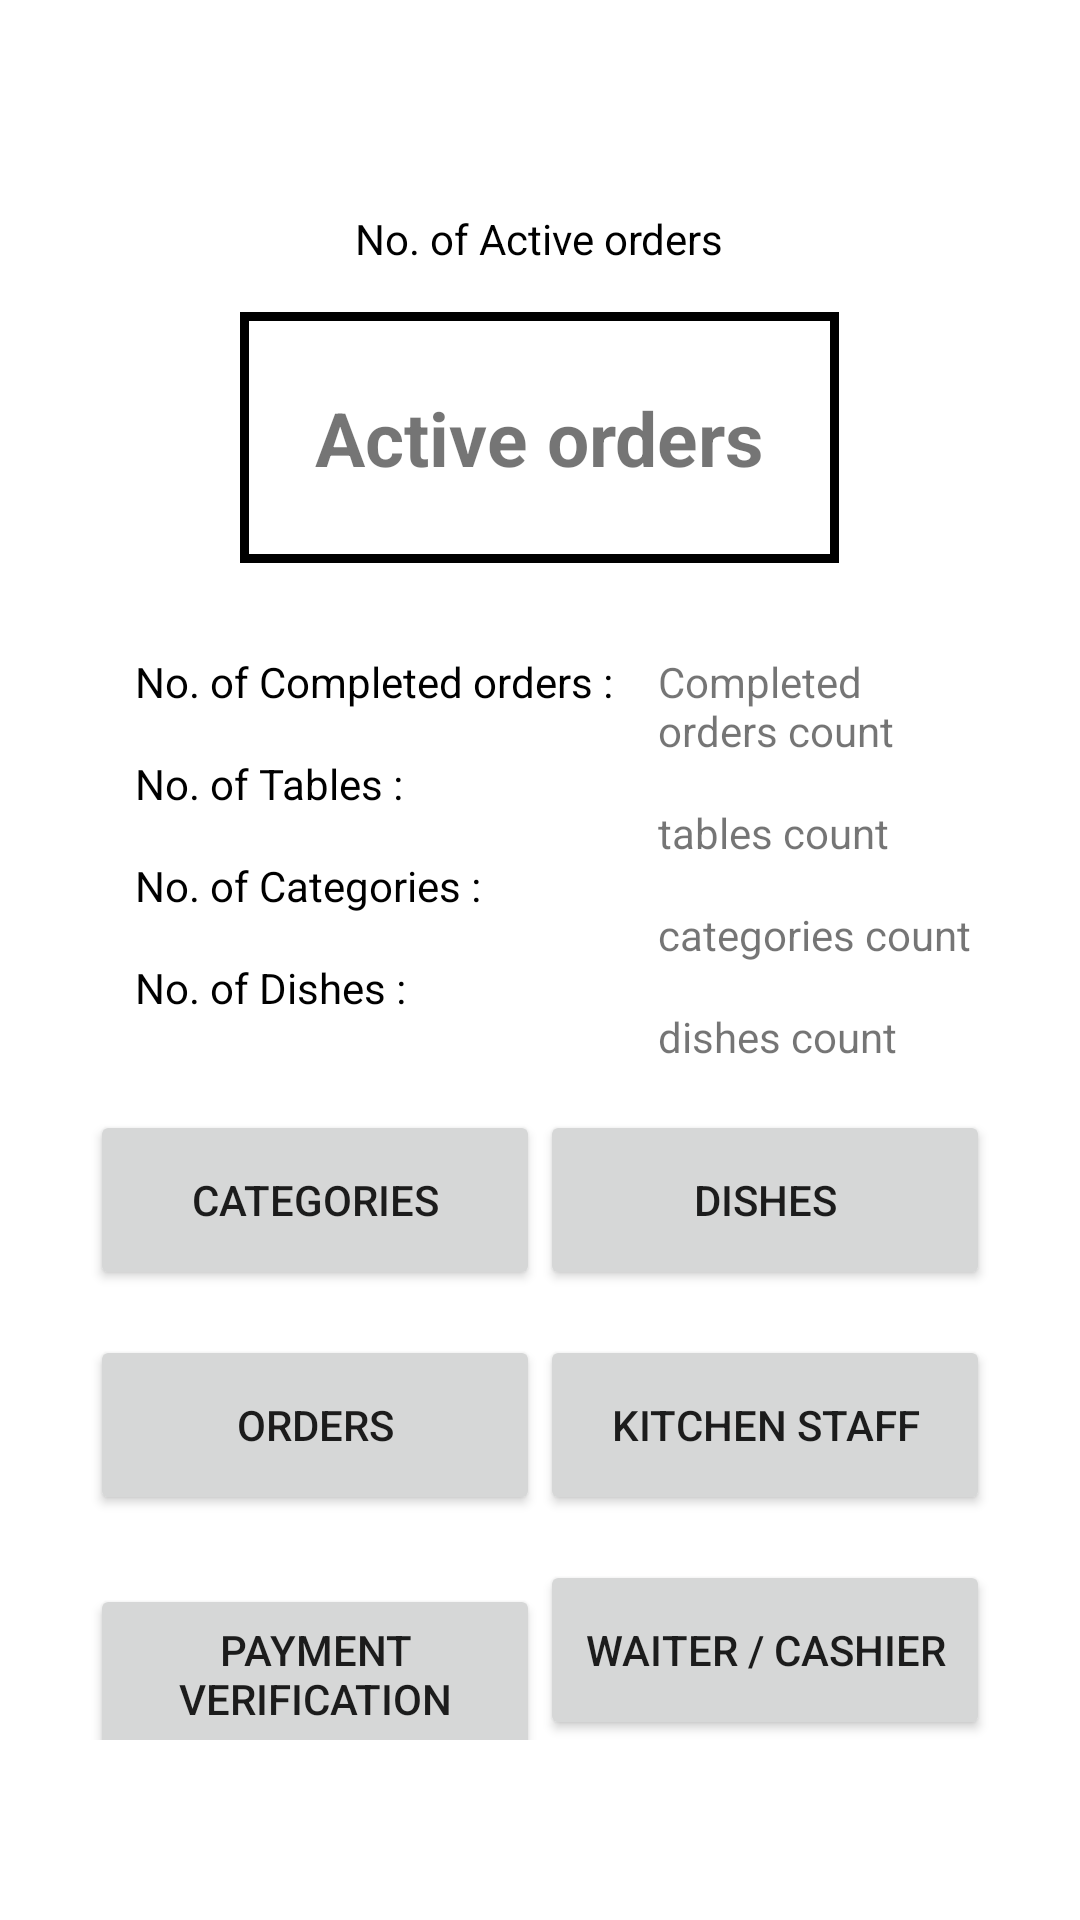

Here is an Android app screen rendered from its layout file. Give the layout XML and the strings, colors and styles it references.
<!-- AndroidManifest.xml: application theme Theme.NCFOArestaurantapplication -->
<!-- res/layout/admin_activity_menu_management.xml -->
<?xml version="1.0" encoding="utf-8"?>
<androidx.appcompat.widget.LinearLayoutCompat xmlns:android="http://schemas.android.com/apk/res/android"
    xmlns:tools="http://schemas.android.com/tools"
    android:layout_width="match_parent"
    android:layout_height="match_parent"
    android:orientation="vertical"
    tools:context="com.example.ncfoa_restaurant_application.admin.activities.AdminMenuManagementActivity">
    
    <LinearLayout
        android:layout_width="match_parent"
        android:layout_height="wrap_content"
        android:gravity="center"
        android:layout_marginTop="70dp"
        android:layout_marginBottom="30dp"
        android:orientation="vertical">

        <TextView
            android:layout_width="wrap_content"
            android:layout_height="wrap_content"
            android:text="@string/no_of_active_orders"
            android:layout_marginBottom="15dp"
            android:textColor="@color/black">

        </TextView>

        <TextView
            android:id="@+id/active_orders"
            android:layout_width="wrap_content"
            android:layout_height="wrap_content"
            android:text="@string/active_orders"
            android:textSize="25sp"
            android:textStyle="bold"
            android:padding="25dp"
            android:background="@drawable/border"/>
        
    </LinearLayout>

<LinearLayout
    android:layout_width="wrap_content"
    android:layout_height="wrap_content"
    android:orientation="horizontal"
    android:layout_marginLeft="30dp"
    android:layout_marginRight="30dp">


    <LinearLayout
        android:layout_width="wrap_content"
        android:layout_height="wrap_content"
        android:layout_marginStart="15dp"
        android:orientation="vertical">

        <TextView
            android:layout_width="wrap_content"
            android:layout_height="wrap_content"
            android:layout_marginBottom="15dp"
            android:text="@string/no_of_completed_orders"
            android:textColor="@color/black"/>

        <TextView
            android:layout_width="wrap_content"
            android:layout_height="wrap_content"
            android:layout_marginBottom="15dp"
            android:text="@string/no_of_tables"
            android:textColor="@color/black"/>

        <TextView
            android:layout_width="wrap_content"
            android:layout_height="wrap_content"
            android:layout_marginBottom="15dp"
            android:text="@string/no_of_categories"
            android:textColor="@color/black"/>

        <TextView
            android:layout_width="wrap_content"
            android:layout_height="wrap_content"
            android:layout_marginBottom="15dp"
            android:text="@string/no_of_dishes"
            android:textColor="@color/black"/>

    </LinearLayout>

    <LinearLayout
        android:layout_width="wrap_content"
        android:layout_height="wrap_content"
        android:layout_marginStart="15dp"
        android:orientation="vertical">

        <TextView
            android:id="@+id/completed_orders_count"
            android:layout_width="wrap_content"
            android:layout_height="wrap_content"
            android:layout_marginBottom="15dp"
            android:text="@string/completed_orders_count"/>

        <TextView
            android:id="@+id/tables_count"
            android:layout_width="wrap_content"
            android:layout_height="wrap_content"
            android:layout_marginBottom="15dp"
            android:text="@string/tables_count"/>

        <TextView
            android:id="@+id/categories_count"
            android:layout_width="wrap_content"
            android:layout_height="wrap_content"
            android:layout_marginBottom="15dp"
            android:text="@string/categories_count"/>

        <TextView
            android:id="@+id/dishes_count"
            android:layout_width="wrap_content"
            android:layout_height="wrap_content"
            android:layout_marginBottom="15dp"
            android:text="@string/dishes_count"/>

    </LinearLayout>

</LinearLayout>
        
    
<LinearLayout
    android:layout_width="match_parent"
    android:layout_height="match_parent"
    android:orientation="vertical"
    android:gravity="center|bottom"
    android:layout_marginBottom="15dp">


    <LinearLayout
        android:layout_width="match_parent"
        android:layout_height="wrap_content"
        android:orientation="horizontal"
        android:layout_marginBottom="15dp"
        android:layout_marginLeft="30dp"
        android:layout_marginRight="30dp">

        <Button
            android:id="@+id/categories"
            android:layout_width="150dp"
            android:layout_height="60dp"
            android:layout_marginStart="0dp"
            android:onClick="startCategory"
            android:text="@string/categories" />

        <View
            android:layout_weight="1"
            android:layout_height="60dp"
            android:layout_width="0dp" />

        <Button
            android:id="@+id/dishes"
            android:layout_width="150dp"
            android:layout_height="60dp"
            android:onClick="startDishes"
            android:layout_marginEnd="0dp"
            android:text="@string/dishes"
            />

    </LinearLayout>

<LinearLayout
    android:layout_width="match_parent"
    android:layout_height="wrap_content"
    android:orientation="horizontal"
    android:layout_marginBottom="15dp"
    android:layout_marginLeft="30dp"
    android:layout_marginRight="30dp">

    <Button
        android:id="@+id/orders"
        android:layout_width="150dp"
        android:layout_height="60dp"
        android:onClick="startOrder"
        android:layout_marginStart="0dp"
        android:text="@string/orders" />

    <View
        android:layout_weight="1"
        android:layout_height="60dp"
        android:layout_width="0dp" />

    <Button
        android:id="@+id/kitchen_staff"
        android:layout_width="150dp"
        android:onClick="startPreparation"
        android:layout_height="60dp"
        android:layout_marginEnd="0dp"
        android:text="@string/kitchen_staff"
        />

</LinearLayout>

    <LinearLayout
        android:layout_width="match_parent"
        android:layout_height="wrap_content"
        android:orientation="horizontal"
        android:layout_marginBottom="15dp"
        android:layout_marginLeft="30dp"
        android:layout_marginRight="30dp">

        <Button
            android:id="@+id/payment_verification"
            android:layout_width="150dp"
            android:layout_height="60dp"
            android:text="@string/payment_verification"
            android:onClick="startPaymentVerification"/>

        <View
            android:layout_weight="1"
            android:layout_height="60dp"
            android:layout_width="0dp" />

        <Button
            android:id="@+id/waiter_cashier"
            android:layout_width="150dp"
            android:onClick="startDelivery"
            android:layout_height="60dp"
            android:text="@string/waiter_cashier" />

    </LinearLayout>

    <LinearLayout
        android:layout_width="match_parent"
        android:layout_height="wrap_content"
        android:orientation="horizontal"
        android:layout_marginBottom="30dp"
        android:layout_marginLeft="30dp"
        android:layout_marginRight="30dp">

        <Button
            android:id="@+id/table_qr"
            android:layout_width="150dp"
            android:layout_height="match_parent"
            android:onClick="startTableQR"
            android:text="@string/tables_qr" />

        <View
            android:layout_weight="1"
            android:layout_height="60dp"
            android:layout_width="0dp" />

        <Button
            android:id="@+id/support"
            android:layout_width="150dp"
            android:layout_height="60dp"
            android:text="@string/support"
            android:onClick="startSupport"/>

    </LinearLayout>


    <Button
        android:id="@+id/signOut"
        android:layout_width="wrap_content"
        android:layout_height="wrap_content"
        android:backgroundTint="@color/colorAccent"
        android:text="Logout"
        android:textColor="#fff"
        android:textSize="20sp"
        android:textStyle="bold"/>

</LinearLayout>
</androidx.appcompat.widget.LinearLayoutCompat>
<!-- resources referenced by this layout -->
<resources>
  <!-- drawable border (drawable) -->
  <?xml version="1.0" encoding="utf-8"?>
  <layer-list xmlns:android="http://schemas.android.com/apk/res/android">
  
      <item>
          <shape android:shape="rectangle">
              <solid android:color="@android:color/background_light"/>
              <stroke android:color="@android:color/black"
                  android:width="5dp"/>
          </shape>
      </item>
  
   <item android:top="3dp" android:bottom="3dp" android:left="3dp" android:right="3dp">
       <shape android:shape="rectangle">
           <solid android:color="@android:color/background_light"/>
       </shape>
   </item>
  </layer-list>
  <string name="active_orders">Active orders</string>
  <string name="categories">Categories</string>
  <string name="categories_count">categories count</string>
  <string name="completed_orders_count">Completed orders count</string>
  <string name="dishes">Dishes</string>
  <string name="dishes_count">dishes count</string>
  <string name="kitchen_staff">Kitchen staff</string>
  <string name="no_of_active_orders">No. of Active orders</string>
  <string name="no_of_categories">No. of Categories :</string>
  <string name="no_of_completed_orders">No. of Completed orders :</string>
  <string name="no_of_dishes">No. of Dishes :</string>
  <string name="no_of_tables">No. of Tables :</string>
  <string name="orders">Orders</string>
  <string name="payment_verification">payment verification</string>
  <string name="support">Support</string>
  <string name="tables_count">tables count</string>
  <string name="tables_qr">tables / qr</string>
  <string name="waiter_cashier">Waiter / cashier</string>
  <style name="Theme.NCFOArestaurantapplication" parent="Theme.MaterialComponents.DayNight.DarkActionBar">
          
          <item name="colorPrimary">@color/purple_500</item>
          <item name="colorPrimaryVariant">@color/purple_700</item>
          <item name="colorOnPrimary">@color/white</item>
          
          <item name="colorSecondary">@color/teal_200</item>
          <item name="colorSecondaryVariant">@color/teal_700</item>
          <item name="colorOnSecondary">@color/black</item>
          
          <item name="android:statusBarColor" tools:targetApi="l">?attr/colorPrimaryVariant</item>
          
      </style>
  <!-- not gathered from this repository: default colours our renderer supplied (Android Studio template values) -->
  <color name="purple_500">#FF6200EE</color>
  <color name="purple_700">#FF3700B3</color>
  <color name="teal_200">#FF03DAC5</color>
  <color name="teal_700">#FF018786</color>
  <color name="black">#FF000000</color>
  <color name="white">#FFFFFFFF</color>
  <color name="colorAccent">#FF03DAC5</color>
</resources>
